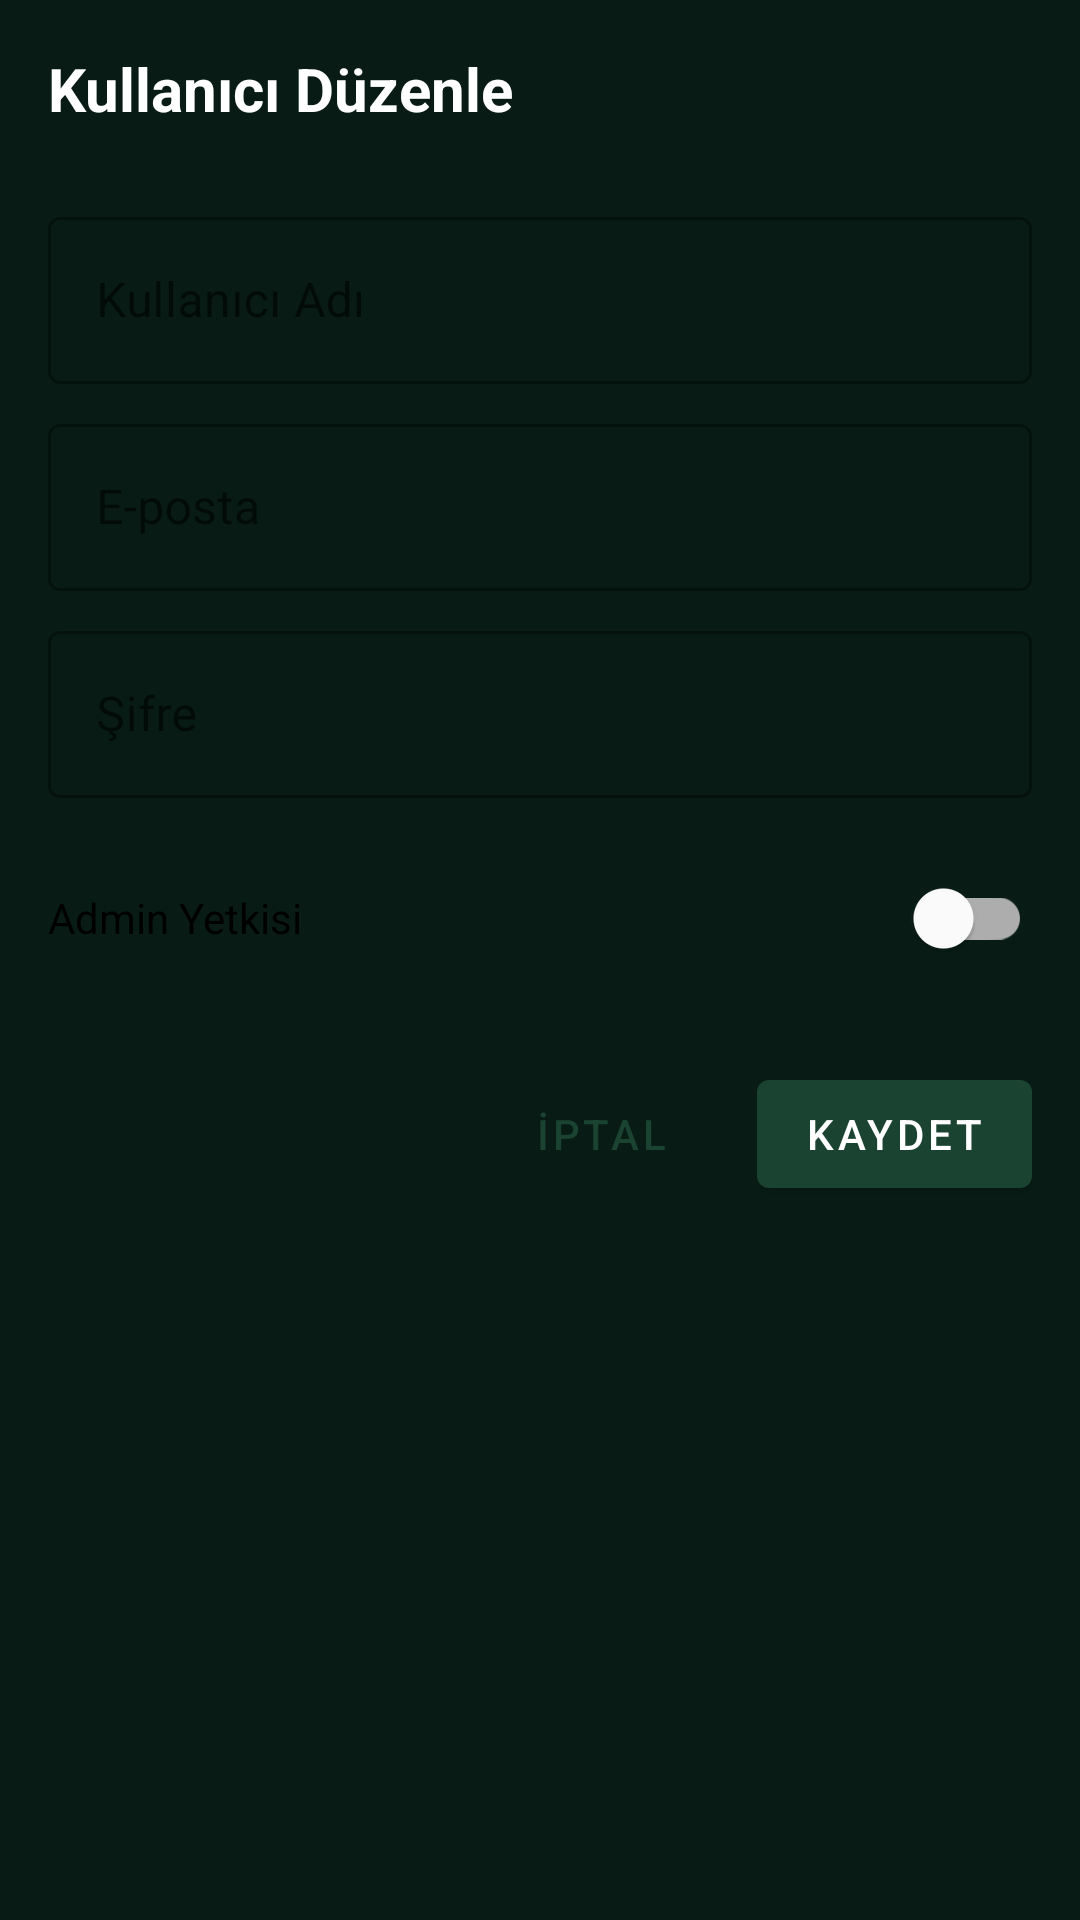

The Android layout XML behind this screen, and the referenced resources:
<!-- AndroidManifest.xml: application theme Theme.Proje -->
<!-- res/layout/dialog_edit_user.xml -->
<?xml version="1.0" encoding="utf-8"?>
<LinearLayout xmlns:android="http://schemas.android.com/apk/res/android"
    android:layout_width="match_parent"
    android:layout_height="wrap_content"
    android:orientation="vertical"
    android:padding="16dp">

    <TextView
        android:layout_width="wrap_content"
        android:layout_height="wrap_content"
        android:text="Kullanıcı Düzenle"
        android:textSize="20sp"
        android:textStyle="bold"
        android:layout_marginBottom="16dp" />

    <com.google.android.material.textfield.TextInputLayout
        android:layout_width="match_parent"
        android:layout_height="wrap_content"
        android:layout_marginTop="8dp"
        style="@style/Widget.MaterialComponents.TextInputLayout.OutlinedBox">

        <com.google.android.material.textfield.TextInputEditText
            android:id="@+id/edtUsername"
            android:layout_width="match_parent"
            android:layout_height="wrap_content"
            android:hint="Kullanıcı Adı"
            android:inputType="text" />

    </com.google.android.material.textfield.TextInputLayout>

    <com.google.android.material.textfield.TextInputLayout
        android:layout_width="match_parent"
        android:layout_height="wrap_content"
        android:layout_marginTop="8dp"
        style="@style/Widget.MaterialComponents.TextInputLayout.OutlinedBox">

        <com.google.android.material.textfield.TextInputEditText
            android:id="@+id/edtEmail"
            android:layout_width="match_parent"
            android:layout_height="wrap_content"
            android:hint="E-posta"
            android:inputType="textEmailAddress" />

    </com.google.android.material.textfield.TextInputLayout>

    <com.google.android.material.textfield.TextInputLayout
        android:layout_width="match_parent"
        android:layout_height="wrap_content"
        android:layout_marginTop="8dp"
        style="@style/Widget.MaterialComponents.TextInputLayout.OutlinedBox">

        <com.google.android.material.textfield.TextInputEditText
            android:id="@+id/edtPassword"
            android:layout_width="match_parent"
            android:layout_height="wrap_content"
            android:hint="Şifre"
            android:inputType="textPassword" />

    </com.google.android.material.textfield.TextInputLayout>

    <com.google.android.material.switchmaterial.SwitchMaterial
        android:id="@+id/switchAdmin"
        android:layout_width="match_parent"
        android:layout_height="wrap_content"
        android:text="Admin Yetkisi"
        android:layout_marginTop="16dp" />

    <LinearLayout
        android:layout_width="match_parent"
        android:layout_height="wrap_content"
        android:orientation="horizontal"
        android:gravity="end"
        android:layout_marginTop="24dp">

        <com.google.android.material.button.MaterialButton
            android:id="@+id/btnCancel"
            android:layout_width="wrap_content"
            android:layout_height="wrap_content"
            android:text="İptal"
            style="@style/Widget.MaterialComponents.Button.TextButton" />

        <com.google.android.material.button.MaterialButton
            android:id="@+id/btnSave"
            android:layout_width="wrap_content"
            android:layout_height="wrap_content"
            android:text="Kaydet"
            android:layout_marginStart="8dp" />

    </LinearLayout>

</LinearLayout>
<!-- resources referenced by this layout -->
<resources>
  <style name="Theme.Proje" parent="Base.Theme.Proje" />
  <style name="Base.Theme.Proje" parent="Theme.MaterialComponents.DayNight.NoActionBar">
          <item name="colorPrimary">@color/primaryGreen</item>
          <item name="colorPrimaryVariant">@color/secondaryGreen</item>
          <item name="colorSecondary">@color/accentGreen</item>
          <item name="android:textColor">@color/textWhite</item>
          <item name="android:windowBackground">@color/backgroundDark</item>
      </style>
  <color name="primaryGreen">#1B4332</color>
  <color name="secondaryGreen">#2D6A4F</color>
  <color name="accentGreen">#95D5B2</color>
  <color name="textWhite">#FFFFFF</color>
  <color name="backgroundDark">#081C15</color>
</resources>
